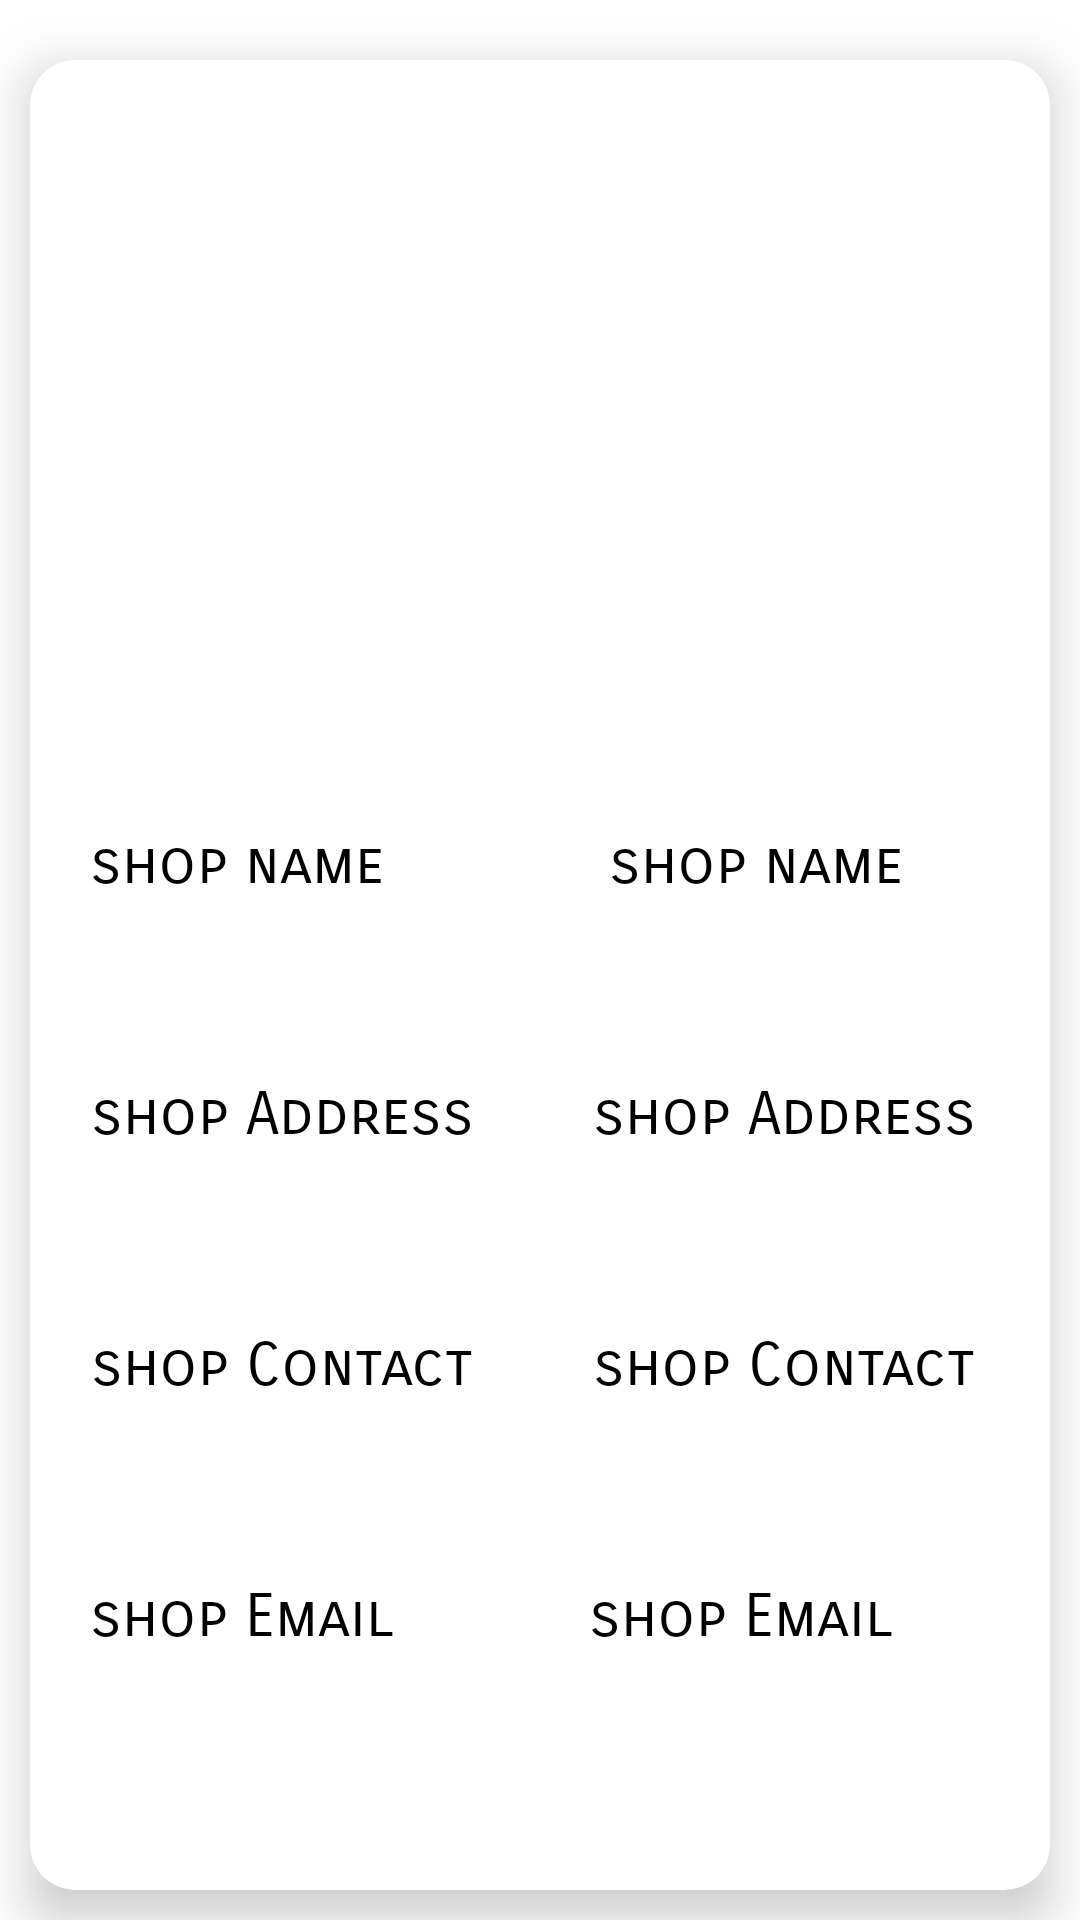

Write the Android layout XML for this screen, with the resource values it uses.
<!-- AndroidManifest.xml: application theme Theme.EGrocer -->
<!-- res/layout/single_shop.xml -->
<?xml version="1.0" encoding="utf-8"?>
<LinearLayout xmlns:android="http://schemas.android.com/apk/res/android"
    android:layout_width="match_parent"
    android:layout_height="wrap_content"
    xmlns:app="http://schemas.android.com/apk/res-auto"
    android:orientation="vertical">

    <androidx.cardview.widget.CardView

        android:layout_width="fill_parent"
        android:layout_height="wrap_content"
        app:cardBackgroundColor="@android:color/white"
        android:layout_marginLeft="10dp"
        android:layout_marginRight="10dp"
        android:layout_marginTop="20dp"
        android:layout_marginBottom="10dp"
        app:cardCornerRadius="15dp"
        android:id="@+id/click"
        app:cardElevation="10dp">

        <LinearLayout
            android:layout_width="match_parent"
            android:layout_height="wrap_content"
            android:orientation="vertical"
            >

            <ImageView
                android:id="@+id/shopimage"
                android:layout_width="350dp"
                android:layout_height="200dp"
                android:layout_gravity="center"
                android:layout_marginLeft="10dp"
                android:layout_marginTop="10dp"
                android:layout_marginRight="10dp"
                android:layout_marginBottom="6dp">

            </ImageView>

           <LinearLayout
               android:layout_width="match_parent"
               android:layout_height="wrap_content"
               android:layout_marginTop="10dp"
               android:layout_marginBottom="20dp"
               android:orientation="horizontal"
               >
               <TextView
                   android:layout_width="wrap_content"
                   android:layout_height="wrap_content"
                   android:fontFamily="sans-serif-smallcaps"
                   android:text="shop name"
                   android:includeFontPadding="false"
                   android:textSize="20sp"
                   android:textAlignment="center"
                   android:layout_marginTop="30dp"
                   android:layout_marginLeft="20dp"
                   android:textColor="@color/black"
                   android:inputType="text"
                   />
               <TextView
                   android:layout_width="wrap_content"
                   android:layout_height="wrap_content"
                   android:fontFamily="sans-serif-smallcaps"
                   android:text="shop name"
                   android:includeFontPadding="false"
                   android:textSize="20sp"
                   android:textAlignment="center"
                   android:layout_marginLeft="75dp"
                   android:layout_marginTop="30dp"
                   android:textColor="@color/black"
                   android:inputType="textMultiLine"
                   android:id="@+id/sh_name"

                   />

           </LinearLayout>

            <LinearLayout
                android:layout_width="match_parent"
                android:layout_height="wrap_content"
                android:layout_marginTop="10dp"
                android:layout_marginBottom="20dp"
                android:orientation="horizontal"
                >

                <TextView
                    android:layout_width="wrap_content"
                    android:layout_height="wrap_content"
                    android:fontFamily="sans-serif-smallcaps"
                    android:text="shop Address"
                    android:includeFontPadding="false"
                    android:textSize="20sp"
                    android:textAlignment="center"
                    android:layout_marginTop="30dp"
                    android:layout_marginLeft="20dp"
                    android:textColor="@color/black"
                    android:inputType="text"
                    />
                <TextView
                    android:layout_width="wrap_content"
                    android:layout_height="wrap_content"
                    android:fontFamily="sans-serif-smallcaps"
                    android:text="shop Address"
                    android:includeFontPadding="false"
                    android:textSize="20sp"
                    android:textAlignment="center"
                    android:layout_marginLeft="40dp"
                    android:layout_marginTop="30dp"
                    android:textColor="@color/black"
                    android:inputType="textMultiLine"

                    android:id="@+id/sh_address"
                    />

            </LinearLayout>


            <LinearLayout
                android:layout_width="match_parent"
                android:layout_height="wrap_content"
                android:layout_marginTop="10dp"
                android:layout_marginBottom="20dp"
                android:orientation="horizontal"
                >

                <TextView
                    android:layout_width="wrap_content"
                    android:layout_height="wrap_content"
                    android:fontFamily="sans-serif-smallcaps"
                    android:text="shop Contact"
                    android:includeFontPadding="false"
                    android:textSize="20sp"
                    android:textAlignment="center"
                    android:layout_marginTop="30dp"
                    android:layout_marginLeft="20dp"
                    android:textColor="@color/black"
                    android:inputType="text"
                    />
                <TextView
                    android:layout_width="wrap_content"
                    android:layout_height="wrap_content"
                    android:fontFamily="sans-serif-smallcaps"
                    android:text="shop Contact"
                    android:includeFontPadding="false"
                    android:textSize="20sp"
                    android:textAlignment="center"
                    android:layout_marginLeft="40dp"
                    android:layout_marginTop="30dp"
                    android:textColor="@color/black"
                    android:inputType="textMultiLine"
                    android:id="@+id/sh_contact"
                    />

            </LinearLayout>

            <LinearLayout
                android:layout_width="match_parent"
                android:layout_height="wrap_content"
                android:layout_marginTop="10dp"
                android:layout_marginBottom="20dp"
                android:orientation="horizontal"
                >

                <TextView
                    android:layout_width="wrap_content"
                    android:layout_height="wrap_content"
                    android:fontFamily="sans-serif-smallcaps"
                    android:text="shop Email"
                    android:includeFontPadding="false"
                    android:textSize="20sp"
                    android:textAlignment="center"
                    android:layout_marginTop="30dp"
                    android:layout_marginLeft="20dp"
                    android:textColor="@color/black"
                    android:inputType="text"
                    />
                <TextView
                    android:layout_width="wrap_content"
                    android:layout_height="wrap_content"
                    android:fontFamily="sans-serif-smallcaps"
                    android:text="shop Email"
                    android:includeFontPadding="false"
                    android:textSize="20sp"
                    android:textAlignment="center"
                    android:layout_marginLeft="65dp"
                    android:layout_marginTop="30dp"
                    android:textColor="@color/black"
                    android:inputType="textMultiLine"
                    android:id="@+id/sh_email"
                    />

            </LinearLayout>

            <LinearLayout
                android:layout_width="match_parent"
                android:layout_height="wrap_content"
                android:layout_marginTop="10dp"
                android:layout_marginBottom="20dp"
                android:orientation="horizontal"
                >

                <TextView
                    android:layout_width="wrap_content"
                    android:layout_height="wrap_content"
                    android:fontFamily="sans-serif-smallcaps"
                    android:text="Available Order"
                    android:includeFontPadding="false"
                    android:textSize="20sp"
                    android:textAlignment="center"
                    android:layout_marginTop="30dp"
                    android:layout_marginLeft="20dp"
                    android:textColor="@color/black"
                    android:inputType="text"
                    />
                <TextView
                    android:layout_width="wrap_content"
                    android:layout_height="wrap_content"
                    android:fontFamily="sans-serif-smallcaps"
                    android:text="Available Order"
                    android:includeFontPadding="false"
                    android:textSize="20sp"
                    android:textAlignment="center"
                    android:layout_marginLeft="20dp"
                    android:layout_marginTop="30dp"
                    android:textColor="@color/black"
                    android:inputType="textMultiLine"
                    android:id="@+id/sh_order"
                    />

            </LinearLayout>



        </LinearLayout>


    </androidx.cardview.widget.CardView>

</LinearLayout>
<!-- resources referenced by this layout -->
<resources>
  <color name="black">#FF000000</color>
  <style name="Theme.EGrocer" parent="Theme.MaterialComponents.Light.NoActionBar">
          
          <item name="colorPrimary">@color/purple_500</item>
          <item name="colorPrimaryVariant">@color/purple_700</item>
          <item name="colorOnPrimary">@color/white</item>
          
          <item name="colorSecondary">@color/teal_200</item>
          <item name="colorSecondaryVariant">@color/teal_700</item>
          <item name="colorOnSecondary">@color/black</item>
          
          <item name="android:statusBarColor" tools:targetApi="l">?attr/colorPrimaryVariant</item>
          
      </style>
  <color name="purple_500">#0AB5A3</color>
  <color name="purple_700">#009688</color>
  <color name="white">#FFFFFFFF</color>
  <color name="teal_200">#FF03DAC5</color>
  <color name="teal_700">#FF018786</color>
</resources>
